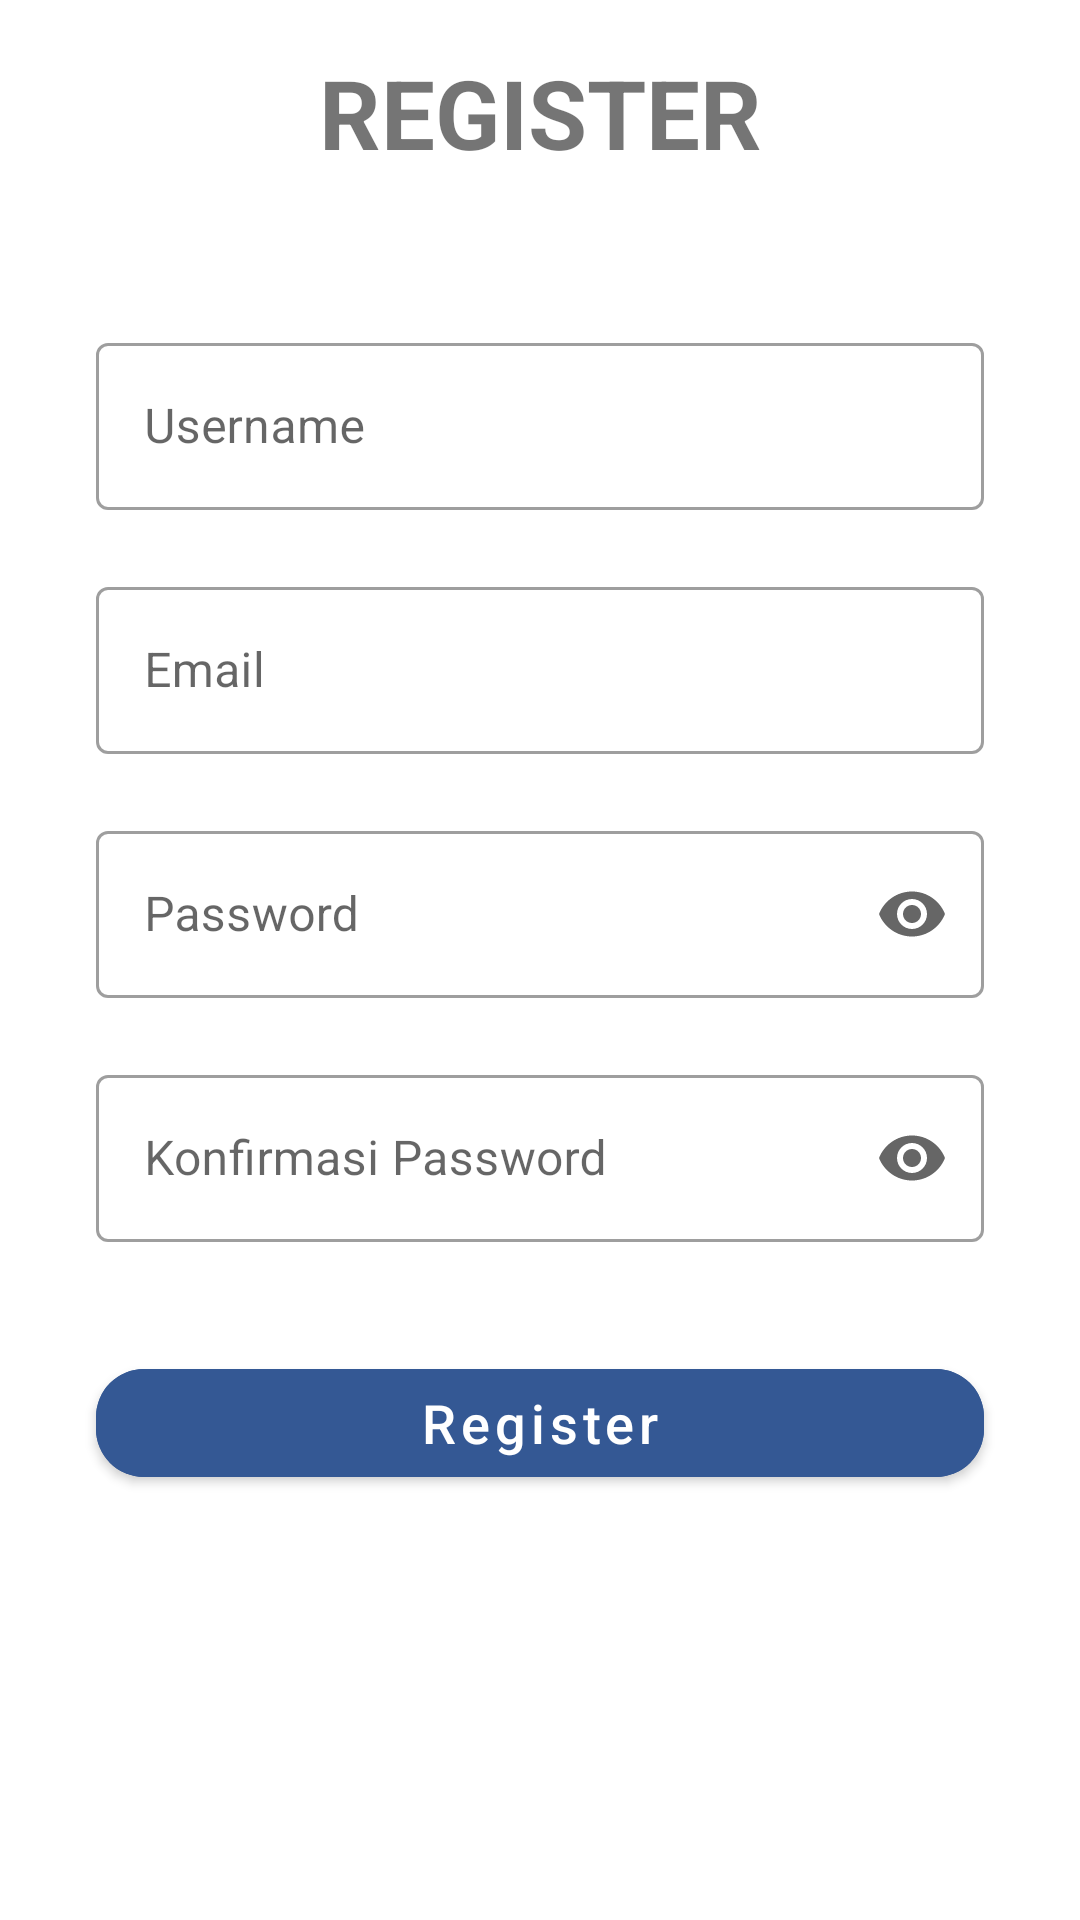

Layout XML and referenced resources for this Android screen:
<!-- AndroidManifest.xml: application theme Theme.ChallengeChapter4Binar -->
<!-- res/layout/fragment_register.xml -->
<?xml version="1.0" encoding="utf-8"?>
<androidx.constraintlayout.widget.ConstraintLayout xmlns:android="http://schemas.android.com/apk/res/android"
    xmlns:tools="http://schemas.android.com/tools"
    android:layout_width="match_parent"
    android:layout_height="match_parent"
    xmlns:app="http://schemas.android.com/apk/res-auto"
    android:orientation="vertical"
    tools:context=".fragment.RegisterFragment"
    android:background="@color/white">

    <TextView
        android:id="@+id/tv_register"
        android:layout_width="wrap_content"
        android:layout_height="wrap_content"
        android:text="@string/register"
        android:textSize="32sp"
        android:textStyle="bold"
        android:layout_marginTop="16dp"
        app:layout_constraintTop_toTopOf="parent"
        app:layout_constraintStart_toStartOf="parent"
        app:layout_constraintEnd_toEndOf="parent"/>

    <com.google.android.material.textfield.TextInputLayout
        android:id="@+id/il_username"
        style="@style/Widget.MaterialComponents.TextInputLayout.OutlinedBox"
        android:layout_width="match_parent"
        android:layout_height="wrap_content"
        app:errorEnabled="true"
        android:layout_marginHorizontal="32dp"
        android:layout_marginTop="50dp"
        app:layout_constraintTop_toBottomOf="@id/tv_register">

        <com.google.android.material.textfield.TextInputEditText
            style="@style/ThemeOverlay.Material3.TextInputEditText.OutlinedBox"
            android:id="@+id/et_username"
            android:layout_width="match_parent"
            android:layout_height="wrap_content"
            android:hint="@string/username" />

    </com.google.android.material.textfield.TextInputLayout>

    <com.google.android.material.textfield.TextInputLayout
        android:id="@+id/il_email"
        style="@style/Widget.MaterialComponents.TextInputLayout.OutlinedBox"
        android:layout_width="match_parent"
        android:layout_height="wrap_content"
        app:errorEnabled="true"
        android:layout_marginHorizontal="32dp"
        app:layout_constraintTop_toBottomOf="@id/il_username">

        <com.google.android.material.textfield.TextInputEditText
            android:id="@+id/et_email"
            android:layout_width="match_parent"
            android:layout_height="wrap_content"
            android:hint="@string/email" />

    </com.google.android.material.textfield.TextInputLayout>

    <com.google.android.material.textfield.TextInputLayout
        android:id="@+id/il_password"
        style="@style/Widget.MaterialComponents.TextInputLayout.OutlinedBox"
        android:layout_width="match_parent"
        android:layout_height="wrap_content"
        app:errorEnabled="true"
        android:layout_marginHorizontal="32dp"
        app:endIconMode="password_toggle"
        app:layout_constraintTop_toBottomOf="@id/il_email">

        <com.google.android.material.textfield.TextInputEditText
            android:id="@+id/et_password"
            android:layout_width="match_parent"
            android:layout_height="wrap_content"
            android:hint="@string/password"
            android:inputType="textPassword"/>

    </com.google.android.material.textfield.TextInputLayout>

    <com.google.android.material.textfield.TextInputLayout
        android:id="@+id/il_konfirmasi_password"
        style="@style/Widget.MaterialComponents.TextInputLayout.OutlinedBox"
        android:layout_width="match_parent"
        android:layout_height="wrap_content"
        app:errorEnabled="true"
        android:layout_marginHorizontal="32dp"
        app:endIconMode="password_toggle"
        app:layout_constraintTop_toBottomOf="@id/il_password">

        <com.google.android.material.textfield.TextInputEditText
            android:id="@+id/et_konfirmasi_password"
            android:layout_width="match_parent"
            android:layout_height="wrap_content"
            android:hint="@string/konfirmasi_password"
            android:inputType="textPassword"/>

    </com.google.android.material.textfield.TextInputLayout>

    <com.google.android.material.button.MaterialButton
        android:id="@+id/btn_daftar"
        android:layout_width="match_parent"
        android:layout_marginHorizontal="32dp"
        android:layout_height="wrap_content"
        android:backgroundTint="@color/blue_primer"
        android:text="@string/register_button"
        android:textAllCaps="false"
        android:textColor="@color/white"
        android:textSize="18sp"
        app:cornerRadius="16dp"
        app:layout_constraintTop_toBottomOf="@id/il_konfirmasi_password"
        android:layout_marginTop="16dp"/>

</androidx.constraintlayout.widget.ConstraintLayout>
<!-- resources referenced by this layout -->
<resources>
  <color name="blue_primer">#345894</color>
  <color name="white">#FFFFFFFF</color>
  <string name="email">Email</string>
  <string name="konfirmasi_password">Konfirmasi Password</string>
  <string name="password">Password</string>
  <string name="register">REGISTER</string>
  <string name="register_button">Register</string>
  <string name="username">Username</string>
  <style name="Theme.ChallengeChapter4Binar" parent="Theme.MaterialComponents.DayNight.NoActionBar">
          
          <item name="colorPrimary">@color/purple_500</item>
          <item name="colorPrimaryVariant">@color/purple_700</item>
          <item name="colorOnPrimary">@color/white</item>
          
          <item name="colorSecondary">@color/teal_200</item>
          <item name="colorSecondaryVariant">@color/teal_700</item>
          <item name="colorOnSecondary">@color/black</item>
          
          <item name="android:statusBarColor" tools:targetApi="l">?attr/colorPrimaryVariant</item>
          
      </style>
  <color name="purple_500">#FF6200EE</color>
  <color name="purple_700">#FF3700B3</color>
  <color name="teal_200">#FF03DAC5</color>
  <color name="teal_700">#FF018786</color>
  <color name="black">#FF000000</color>
</resources>
